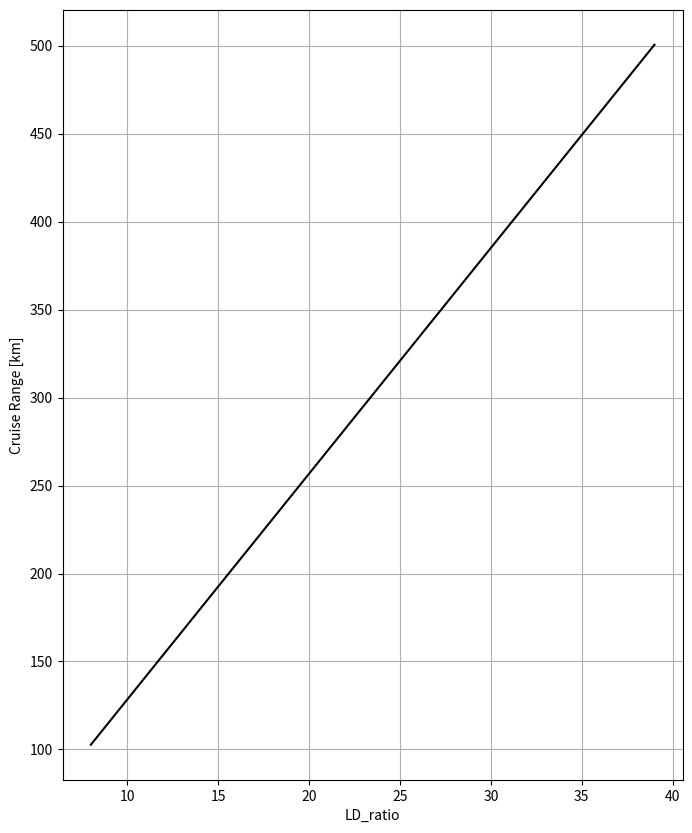
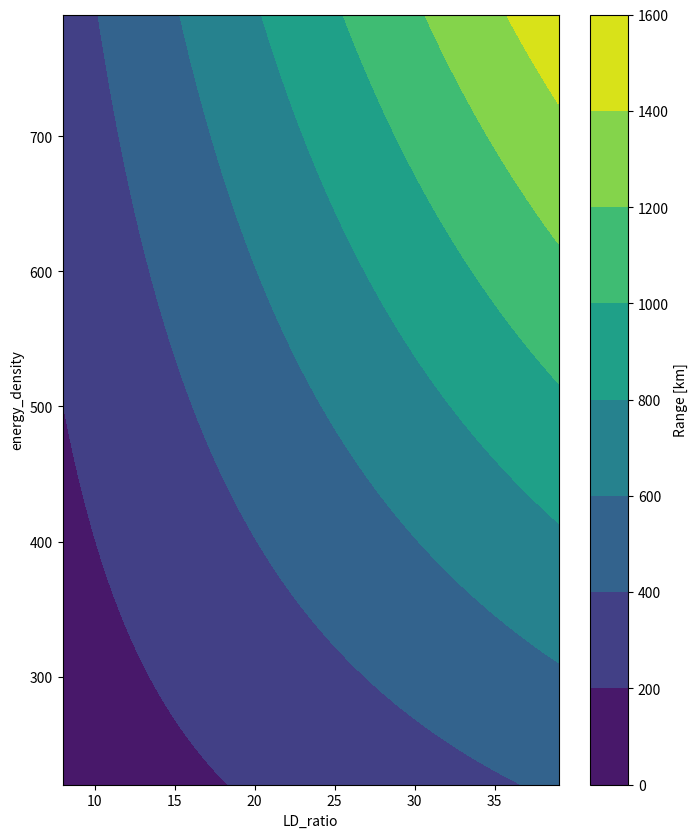

Here is the Python script that generated these plots, in order: (Note: this script raises an exception after producing the figures.)
"""
Lowest order analysis, computes cruise range based on basic vehicle properties

[redacted]
    Feb 2021
"""
import numpy as np
import matplotlib.pyplot as plt
from mpl_toolkits.mplot3d import Axes3D
from matplotlib import cm


# ==============
# Constants
# ==============
gravity = 9.81  # [m/s^2]
Wh_to_J = 3600
kmh_to_ms = 1 / 3.6



def main():
    """

    """
    exampleAnalysis()


def exampleAnalysis():
    """
    An example analysis showing the inputs required
    and how to run a fixed point or a parametric analysis

    """

    # =====================
    # Define Aircraft
    # =====================
    cfg = {
        "gross_mass":              3000,           # [kg]
        "battery_mass_fraction":   0.4,            # battery mass / gross mass
        "energy_density":          220 * Wh_to_J,  # [J/kg]
        "packing_factor":          0.8,
        "capcity_fade":            0.15,           # fraction of total capacity
        "inaccessible_fraction":   0.08,           # fraction of total capacity
        "reserve_fraction":        0.2,            # fraction of useable capacity
        "cruise_fraction":         0.6,            # fraction of useable capacity
        "drivetrain_efficiency":    0.9,
        "LD_ratio":                11
    }


    # ======================
    # Fixed Point Analysis
    # ======================
    analysis = RangeAnalysis(cfg)

    performance_new = analysis.electricCruiseRange()
    performance_eol = analysis.electricCruiseRange(end_of_life=True)
    print(f"\nCruise range (new): {performance_new['cruise_range'] / 1000 :.1f} km")
    print(f"Cruise range (end of life): {performance_eol['cruise_range'] / 1000:.1f} km")


    # =====================
    # Parameteric Analyses
    # =====================

    # 1D parametric study
    LD_s = np.arange(8, 40, 1)
    analysis.parametricStudy(["LD_ratio"], [LD_s])

    # 2D parametric study
    E_densities = np.arange(220, 800, 10) * Wh_to_J  # [J/kg]
    display_units = [1, 1.0 / Wh_to_J]
    analysis.parametricStudy(["LD_ratio", "energy_density"],
                             [LD_s, E_densities],
                              display_units=display_units,
                              end_of_life=True)


class RangeAnalysis:
    """
    A range analysis and visualization tool
    """

    def __init__(self, aircraft):
        self.aircraft = aircraft

    def electricCruiseRange(self, end_of_life=False):
        """
        Computes aircarft cruise range using the 'electric range formula'
        
        @param end_of_life (bool): when true, battery capacity fade is included
        @return outputs (dict): battery_mass
                                total_energy
                                useable_energy
                                reserve_energy
                                cruise_energy
                                cruise_range

        """
        cfg = self.aircraft
        outputs = {}
        outputs['battery_mass'] = cfg['battery_mass_fraction'] * cfg['gross_mass']
        outputs['total_energy'] = outputs['battery_mass'] * cfg['energy_density'] * cfg['packing_factor']
        if end_of_life:
            outputs['total_energy'] *= (1 - cfg['capcity_fade'])
        outputs['useable_energy'] = outputs['total_energy'] * (1 - cfg['inaccessible_fraction'])
        outputs['reserve_energy'] = outputs['useable_energy'] * cfg['reserve_fraction']
        outputs['cruise_energy'] = outputs['useable_energy'] * cfg['cruise_fraction']
        outputs['cruise_range'] = cfg['drivetrain_efficiency'] * cfg['LD_ratio'] * outputs['cruise_energy'] /\
                                                                             (gravity * cfg['gross_mass'])

        return outputs

    def parametricStudy(self, parameters, values, display_units=None, end_of_life=False):
        """
        Perform a parametric study of ONE or TWO variables taking on specified values

        @param parameters, the names of the parameters to study (tuple of strings)
        @param values, the values to evaluate the parameters at (tuple of iterables)
        @param display_units, unit conversions from SI to the desired display unit (tuple)
        
        @return flight_ranges, The flight range at each design point (ndarray)

        """
        if len(parameters) > 2:
            raise ArgumentError("parametricStudy handles a maximum of two parameters")
        elif len(parameters) != len(values):
            raise ArgumentError("number of value sets must equal number of parameters")

        if display_units:
            if len(display_units) != len(parameters):
                raise ArgumentError("number of display_units specified must match number of parameters")
        else:
            display_units = [1] * len(parameters)

        if len(parameters) == 1:
            flight_ranges = self._parametricStudy1D(parameters[0], values[0], display_units[0], end_of_life)
        else:
            flight_ranges = self._parametricStudy2D(parameters, values, display_units, end_of_life)

        return flight_ranges

    def _parametricStudy1D(self, parameter, values, display_units, end_of_life):
        """
        Perform a parametric analysis of a single variable taking on specified values

        """
        flight_ranges = np.zeros(len(values))
        for i, val in enumerate(values):
            try:
                self.aircraft[parameter] = val
            except KeyError:
                print(f"Error: {parameter} is not a key of {self.aircraft.__name__}")
                return
            outputs = self.electricCruiseRange(end_of_life=end_of_life)
            flight_ranges[i] = outputs['cruise_range']
        self._visualize1D(flight_ranges, parameter, values, display_units)

        return flight_ranges

    def _parametricStudy2D(self, parameters, values, display_units, end_of_life):
        """
        Perform a parameteric analysis of two variables taking on specified values

        """
        flight_ranges = np.zeros((len(values[1]), len(values[0])))
        for i, valA in enumerate(values[0]):
            try:
                self.aircraft[parameters[0]] = valA
            except KeyError:
                print(f"Error: {parameter[0]} is not a key of {self.aircraft.__name__}")
                return

            for j, valB in enumerate(values[1]):
                try:
                    self.aircraft[parameters[1]] = valB
                except KeyError:
                    print(f"Error: {parameters[1]} is not a key of {self.aircraft.__name__}")
                    return
                outputs = self.electricCruiseRange(end_of_life=end_of_life)
                flight_ranges[j, i] = outputs['cruise_range']
        self._visualize2D(flight_ranges, parameters, values, display_units)

        return flight_ranges

    @staticmethod
    def _visualize1D(flight_ranges, parameter, values, display_units):
        """
        Make a standard plot of 1D parametric sim results

        """
        range_kms = flight_ranges / 1000
        values *= display_units
        fig, ax = plt.subplots(figsize=(8,10))
        ax.plot(values, range_kms, '-k')
        ax.grid(True)
        ax.set_xlabel(parameter)
        ax.set_ylabel("Cruise Range [km]")
        plt.show()

    @staticmethod
    def _visualize2D(flight_ranges, parameters, values, display_units):
        """
        Make some standard plots of 2D parametric sim results

        """
        range_kms = flight_ranges / 1000
        for i in range(2): values[i] = [val * display_units[i] for val in values[i]]

        # contours
        fig1, ax1 = plt.subplots(figsize=(8,10))
        CF1 = ax1.contourf(values[0], values[1], range_kms)
        ax1.set_xlabel(parameters[0])
        ax1.set_ylabel(parameters[1])
        cbar = fig1.colorbar(CF1)
        cbar.ax.set_ylabel("Range [km]")

        # 3D surface
        fig2 = plt.figure(figsize=(8,10))
        ax2 = fig2.gca(projection='3d')
        VA, VB = np.meshgrid(values[0], values[1], indexing='xy') 
        surf = ax2.plot_surface(VA, VB, range_kms, 
                            cmap=cm.coolwarm, linewidth=0, antialiased=False)
        ax2.set_xlabel(parameters[0])
        ax2.set_ylabel(parameters[1])
        ax2.set_zlabel("Cruise Range [km]")
        plt.show()


class ArgumentError(ValueError):
    """Raise when incorrect arguments passed to parameteric analysis"""


if __name__ == "__main__":
    main()